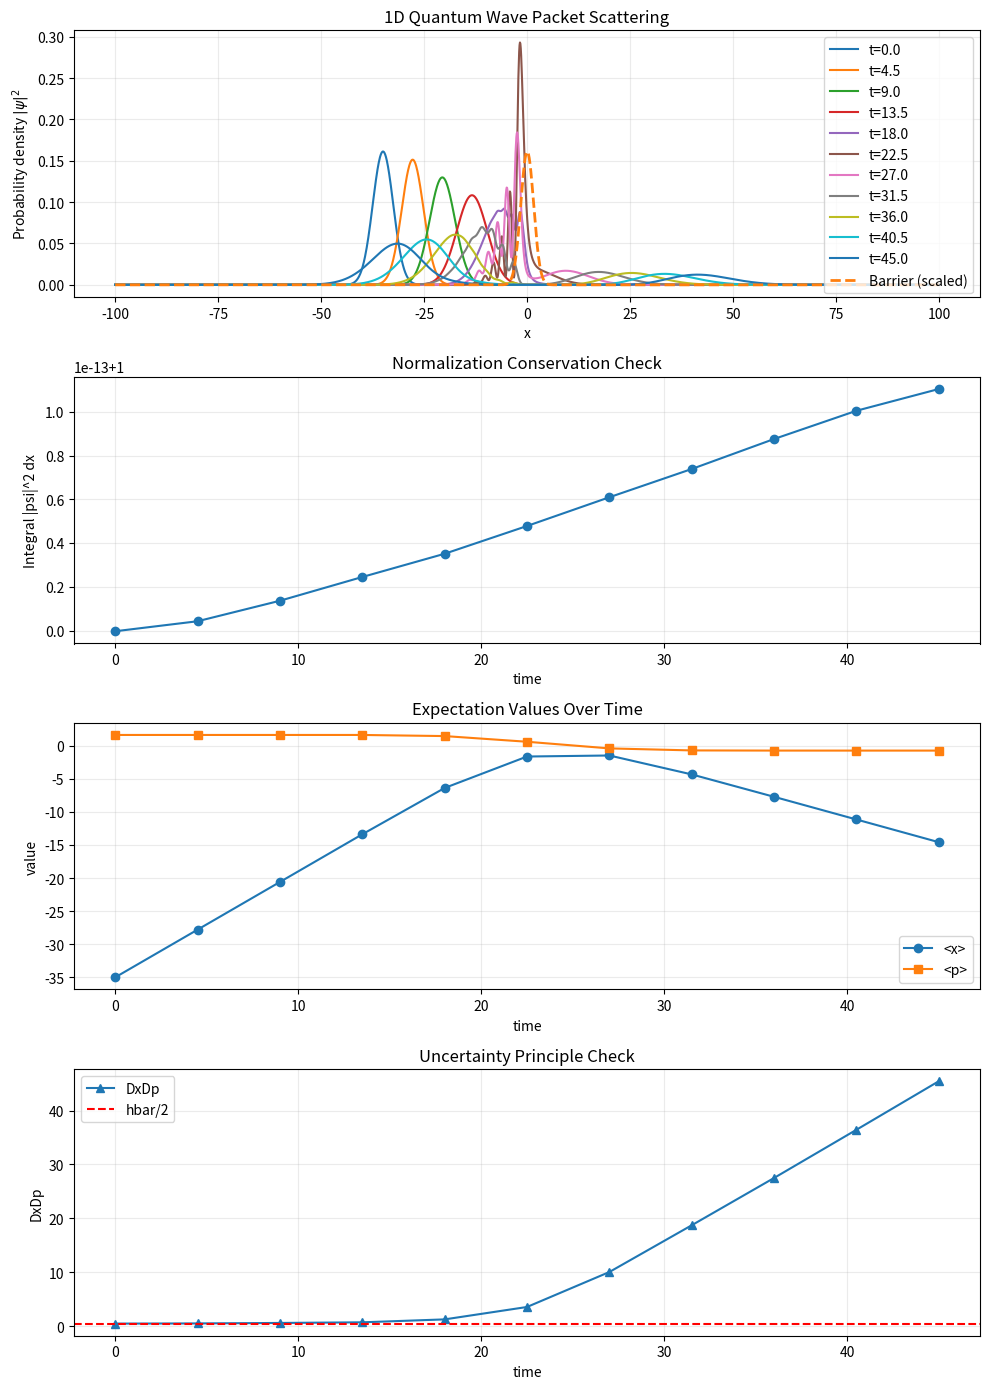
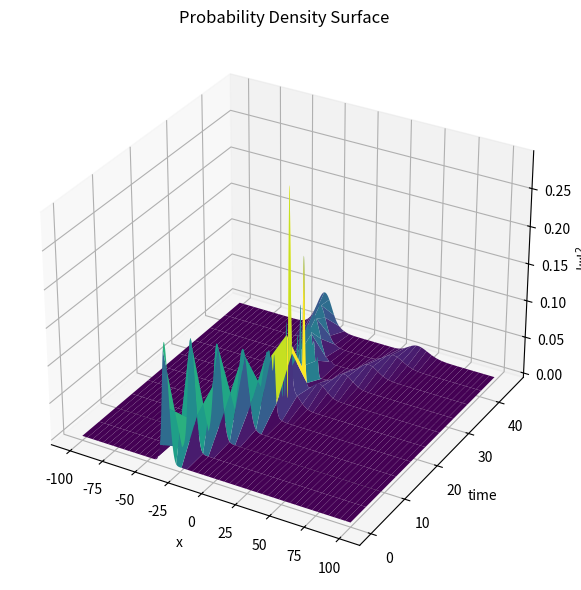

Here is the Python script that generated these plots, in order:
# ---
# jupyter:
#   jupytext:
#     formats: ipynb,py:percent
#     text_representation:
#       extension: .py
#       format_name: percent
#       format_version: '1.3'
#       jupytext_version: 1.17.2
#   kernelspec:
#     display_name: Python 3 (ipykernel)
#     language: python
#     name: python3
# ---

# %%
import numpy as np
import matplotlib.pyplot as plt

# %%
# 1D time-dependent Schrodinger equation simulation (hbar = m = 1).
# Method: split-operator (FFT), which keeps time evolution numerically stable.

def split_operator_step(psi_state, phase_v_half, phase_t):
    # One split-operator update: V/2 -> T -> V/2
    psi_state = phase_v_half * psi_state
    psi_k_state = np.fft.fft(psi_state)
    psi_k_state *= phase_t
    psi_state = np.fft.ifft(psi_k_state)
    psi_state = phase_v_half * psi_state
    return psi_state


# %%
# Simulation helpers
def _validate_simulation_params(
    hbar, mass, grid_size, x_min, x_max, dt, steps, save_every, sigma, barrier_width, barrier_region
):
    if grid_size <= 0:
        raise ValueError("grid_size must be positive.")
    if x_max <= x_min:
        raise ValueError("x_max must be greater than x_min.")
    if dt <= 0:
        raise ValueError("dt must be positive.")
    if steps < 0:
        raise ValueError("steps must be non-negative.")
    if save_every <= 0:
        raise ValueError("save_every must be positive.")
    if mass <= 0:
        raise ValueError("mass must be positive.")
    if hbar <= 0:
        raise ValueError("hbar must be positive.")
    if sigma <= 0:
        raise ValueError("sigma must be positive.")
    if barrier_width <= 0:
        raise ValueError("barrier_width must be positive.")
    if barrier_region < 0:
        raise ValueError("barrier_region must be non-negative.")


def _initialize_system(
    hbar, mass, grid_size, x_min, x_max, dt, barrier_height, barrier_width, x0, sigma, k0
):
    x = np.linspace(x_min, x_max, grid_size, endpoint=False)
    dx = x[1] - x[0]
    k = 2.0 * np.pi * np.fft.fftfreq(grid_size, d=dx)

    V = barrier_height * np.exp(-(x / barrier_width) ** 2)
    psi = np.exp(-((x - x0) ** 2) / (2.0 * sigma**2)) * np.exp(1j * k0 * x)
    psi /= np.sqrt(np.sum(np.abs(psi) ** 2) * dx)

    phase_v_half = np.exp(-1j * V * dt / (2.0 * hbar))
    T_k = (hbar**2) * (k**2) / (2.0 * mass)
    phase_t = np.exp(-1j * T_k * dt / hbar)
    return x, dx, k, V, psi, phase_v_half, phase_t


def _record_observables(psi, x, dx, k, hbar):
    density = np.abs(psi) ** 2
    norm = np.sum(density) * dx

    x_mean = np.sum(x * density) * dx
    x2_mean = np.sum((x**2) * density) * dx
    psi_k = np.fft.fft(psi)
    p_psi = np.fft.ifft(hbar * k * psi_k)
    p2_psi = np.fft.ifft((hbar * k) ** 2 * psi_k)
    p_mean = np.real(np.sum(np.conj(psi) * p_psi) * dx)
    p2_mean = np.real(np.sum(np.conj(psi) * p2_psi) * dx)

    x_var = max(x2_mean - x_mean**2, 0.0)
    p_var = max(p2_mean - p_mean**2, 0.0)
    uncertainty = np.sqrt(x_var) * np.sqrt(p_var)
    return density, norm, x_mean, p_mean, uncertainty


def _compute_diagnostics(final_density, x, dx, barrier_region, uncertainty_history):
    reflection = np.sum(final_density[x < -barrier_region]) * dx
    transmission = np.sum(final_density[x > barrier_region]) * dx
    near_barrier = np.sum(final_density[np.abs(x) <= barrier_region]) * dx

    return {
        "final_norm": np.sum(final_density) * dx,
        "reflection": reflection,
        "transmission": transmission,
        "near_barrier": near_barrier,
        "probability_sum": reflection + transmission + near_barrier,
        "min_uncertainty": float(np.min(uncertainty_history)),
    }


# %%
# Main simulation
def simulate_1d_quantum_scattering(
    hbar=1.0,
    mass=1.0,
    grid_size=2048,
    x_min=-100.0,
    x_max=100.0,
    dt=0.05,
    steps=900,
    save_every=90,
    barrier_height=1.6,
    barrier_width=2.2,
    x0=-35.0,
    sigma=3.5,
    k0=1.6,
    barrier_region=6.0,
):
    _validate_simulation_params(
        hbar,
        mass,
        grid_size,
        x_min,
        x_max,
        dt,
        steps,
        save_every,
        sigma,
        barrier_width,
        barrier_region,
    )
    x, dx, k, V, psi, phase_v_half, phase_t = _initialize_system(
        hbar, mass, grid_size, x_min, x_max, dt, barrier_height, barrier_width, x0, sigma, k0
    )

    snapshots = []
    times = []
    norm_history = []
    x_mean_history = []
    p_mean_history = []
    uncertainty_history = []

    for n in range(steps + 1):
        if n % save_every == 0:
            density, norm, x_mean, p_mean, uncertainty = _record_observables(psi, x, dx, k, hbar)
            snapshots.append(density.copy())
            times.append(n * dt)
            norm_history.append(norm)
            x_mean_history.append(x_mean)
            p_mean_history.append(p_mean)
            uncertainty_history.append(uncertainty)

        psi = split_operator_step(psi, phase_v_half, phase_t)

    final_density = np.abs(psi) ** 2
    diagnostics = _compute_diagnostics(final_density, x, dx, barrier_region, uncertainty_history)

    return {
        "x": x,
        "V": V,
        "snapshots": snapshots,
        "times": times,
        "norm_history": norm_history,
        "x_mean_history": x_mean_history,
        "p_mean_history": p_mean_history,
        "uncertainty_history": uncertainty_history,
        "diagnostics": diagnostics,
    }


# %%
# Plot helpers
def _plot_density_panel(ax, x, snapshots, times, V):
    for density, t in zip(snapshots, times):
        ax.plot(x, density, label=f"t={t:.1f}")
    vmax = np.max(V)
    if vmax > 0:
        scale = np.max(snapshots[0]) / vmax
        ax.plot(x, V * scale, "--", linewidth=2, label="Barrier (scaled)")
    ax.set_title("1D Quantum Wave Packet Scattering")
    ax.set_xlabel("x")
    ax.set_ylabel(r"Probability density $|\psi|^2$")
    ax.legend()
    ax.grid(alpha=0.25)


def _plot_norm_panel(ax, times, norm_history):
    ax.plot(times, norm_history, marker="o")
    ax.set_title("Normalization Conservation Check")
    ax.set_xlabel("time")
    ax.set_ylabel("Integral |psi|^2 dx")
    ax.grid(alpha=0.25)


def _plot_expectation_panel(ax, times, x_mean_history, p_mean_history):
    ax.plot(times, x_mean_history, marker="o", label="<x>")
    ax.plot(times, p_mean_history, marker="s", label="<p>")
    ax.set_title("Expectation Values Over Time")
    ax.set_xlabel("time")
    ax.set_ylabel("value")
    ax.legend()
    ax.grid(alpha=0.25)


def _plot_uncertainty_panel(ax, times, uncertainty_history, hbar):
    ax.plot(times, uncertainty_history, marker="^", label="DxDp")
    ax.axhline(0.5 * hbar, linestyle="--", color="red", label="hbar/2")
    ax.set_title("Uncertainty Principle Check")
    ax.set_xlabel("time")
    ax.set_ylabel("DxDp")
    ax.legend()
    ax.grid(alpha=0.25)


# %%
def plot_density_3d(result):
    x = result["x"]
    times = np.array(result["times"])
    snapshots = np.array(result["snapshots"])

    X, T = np.meshgrid(x, times)
    fig = plt.figure(figsize=(10, 6))
    ax = fig.add_subplot(111, projection="3d")
    ax.plot_surface(X, T, snapshots, cmap="viridis", linewidth=0, antialiased=True)
    ax.set_title("Probability Density Surface")
    ax.set_xlabel("x")
    ax.set_ylabel("time")
    ax.set_zlabel(r"$|\psi|^2$")
    plt.tight_layout()
    plt.show()


# %%
# Plot entrypoint
def plot_results(result, hbar=1.0):
    x = result["x"]
    V = result["V"]
    snapshots = result["snapshots"]
    times = result["times"]
    norm_history = result["norm_history"]
    x_mean_history = result["x_mean_history"]
    p_mean_history = result["p_mean_history"]
    uncertainty_history = result["uncertainty_history"]
    fig, axes = plt.subplots(4, 1, figsize=(10, 14), sharex=False)

    _plot_density_panel(axes[0], x, snapshots, times, V)
    _plot_norm_panel(axes[1], times, norm_history)
    _plot_expectation_panel(axes[2], times, x_mean_history, p_mean_history)
    _plot_uncertainty_panel(axes[3], times, uncertainty_history, hbar)

    plt.tight_layout()
    plt.show()
    plot_density_3d(result)


# %%
def validate_diagnostics(diagnostics, hbar=1.0, tol=1e-3):
    """Return validation checks for core physical constraints."""
    uncertainty_bound = 0.5 * hbar
    reflection = diagnostics["reflection"]
    transmission = diagnostics["transmission"]
    near_barrier = diagnostics["near_barrier"]
    finite_values = np.all(
        np.isfinite(
            [
                diagnostics["final_norm"],
                reflection,
                transmission,
                near_barrier,
                diagnostics["probability_sum"],
                diagnostics["min_uncertainty"],
                uncertainty_bound,
            ]
        )
    )
    checks = {
        "diagnostics_finite": bool(finite_values),
        "norm_close_to_one": bool(abs(diagnostics["final_norm"] - 1.0) <= tol),
        "probability_conserved": bool(abs(diagnostics["probability_sum"] - 1.0) <= tol),
        "probability_terms_nonnegative": bool(
            reflection >= -tol and transmission >= -tol and near_barrier >= -tol
        ),
        "probability_terms_le_one": bool(
            reflection <= 1.0 + tol
            and transmission <= 1.0 + tol
            and near_barrier <= 1.0 + tol
        ),
        "uncertainty_respected": bool(diagnostics["min_uncertainty"] + tol >= uncertainty_bound),
    }
    checks["all_passed"] = all(checks.values())
    return checks


# %%
def main():
    hbar = 1.0
    result = simulate_1d_quantum_scattering(hbar=hbar)
    diag = result["diagnostics"]
    checks = validate_diagnostics(diag, hbar=hbar)

    print(f"Final normalization (should be ~1): {diag['final_norm']:.6f}")
    print(f"Reflection probability    : {diag['reflection']:.6f}")
    print(f"Transmission probability  : {diag['transmission']:.6f}")
    print(f"Near-barrier probability  : {diag['near_barrier']:.6f}")
    print(f"R + T + Near-barrier      : {diag['probability_sum']:.6f}")
    print(
        "Min uncertainty DxDp      : "
        f"{diag['min_uncertainty']:.6f} (>= {0.5 * hbar:.3f})"
    )
    print(f"Validation all passed      : {checks['all_passed']}")

    for name, passed in checks.items():
        if name == "all_passed":
            continue
        print(f"  - {name:25}: {passed}")

    plot_results(result, hbar=hbar)


if __name__ == "__main__":
    main()
